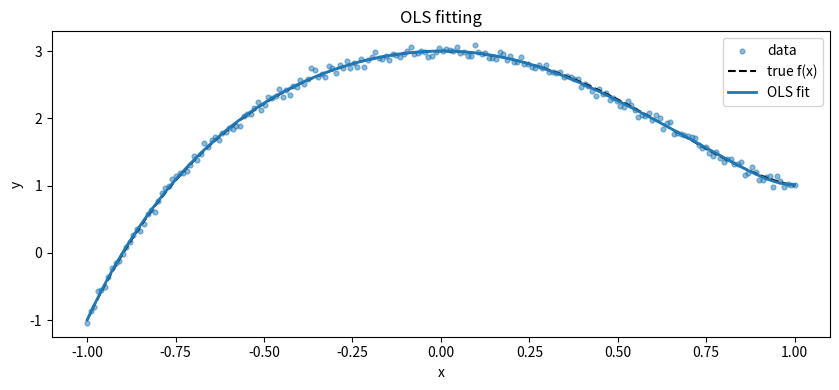
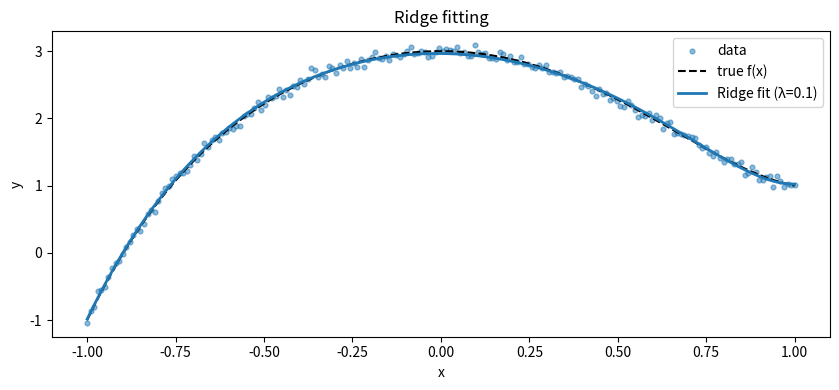
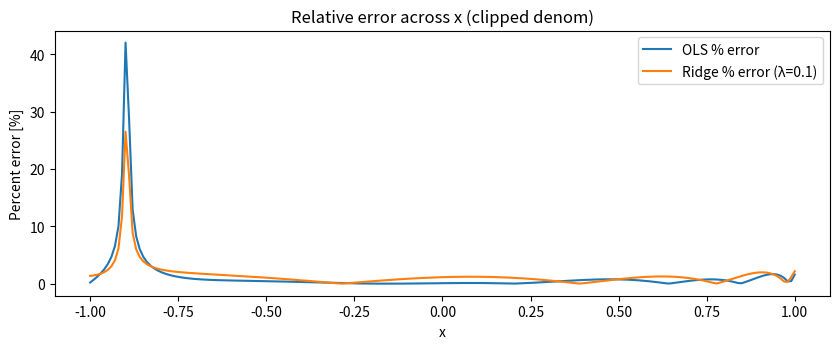

Python code for these plots, in order:
# Import Library 

import numpy as np
import matplotlib.pyplot as plt

# Functions Library

# Evaluating function using values from Coefficient array (Setting)
def eval_poly(x, coeffs):
    # coeffs[k] multiplies x^k
    powers = np.vstack([x**k for k in range(len(coeffs))])  # shape (K, N)
    return (coeffs[:, None] * powers).sum(axis=0)

# Formatting + Threshholding Condition
def format_poly(coeffs, var="x", thresh=1e-10):
    terms = []
    for k, c in enumerate(coeffs):
        if abs(c) < thresh:
            continue
        if k == 0:
            terms.append(f"{c:+.5g}")
        elif k == 1:
            terms.append(f"{c:+.5g}·{var}")
        else:
            terms.append(f"{c:+.5g}·{var}^{k}")
    return " ".join(terms) if terms else "0"

def compute_aic_bic(y_true, y_pred, num_params):
    n = len(y_true)
    rss = np.sum((y_true - y_pred)**2)
    aic = 2*num_params + n*np.log(rss/n)
    bic = num_params*np.log(n) + n*np.log(rss/n)
    return aic, bic
    

# Setting for the model

N = 200                    # number of samples
X_MIN, X_MAX = -1.0, 1.0   # sampling range for x
DEGREE = 10                # full polynomial library up to power DEGREE
NOISE_FRAC = 0.05          # noise level as fraction of std(y_true)
TRUE_COEFFS = np.array([3.0, 0.0, -3.0, 0.0, 0.0, 1.0]) # tested model

# generating coordinates 

x = np.linspace(X_MIN, X_MAX, N)
y_true = eval_poly(x, TRUE_COEFFS)

# Add Gaussian noise to y

y = y_true + NOISE_FRAC * np.std(y_true) * np.random.randn(N) #normaly distributed error

# Variables in Theta (Library)

Theta = np.vander(x, N=DEGREE+1, increasing=True) # shape (N, DEGREE+1)

# OLS to minimize error

w_hat, residuals, rank, s = np.linalg.lstsq(Theta, y, rcond=None)

# Computing y_hat = Theta(Library)*Xi(coefficients)_hat (since )

y_hat = Theta @ w_hat

# printing the discovered polynomial 

print("True polynomial:      y(x) =", format_poly(TRUE_COEFFS))
print("Estimated polynomial: y(x) =", format_poly(w_hat))

# OLS Results 
# Figure 1 - OLS fit curve 

plt.figure(figsize=(8.5, 4))
plt.scatter(x, y, s=12, alpha=0.5, label="data")
plt.plot(x, y_true, "k--", label="true f(x)")
plt.plot(x, y_hat, label="OLS fit", linewidth=2)
plt.xlabel("x"); plt.ylabel("y")
plt.title("OLS fitting")
plt.legend()
plt.tight_layout()
plt.show()


# Ridge Regularization (L2)


lambdas = np.logspace(-1, 1, 30)
aic_list, bic_list = [], []

for lam in lambdas:
    w_r = np.linalg.solve(Theta.T@Theta + lam*np.eye(Theta.shape[1]), Theta.T@y)
    y_r = Theta @ w_r
    k = np.sum(np.abs(w_r) > 1e-8)          # number of active coefficients
    aic, bic = compute_aic_bic(y_true, y_r, k)
    aic_list.append(aic)
    bic_list.append(bic)

lam_aic = lambdas[np.argmin(aic_list)]
lam_bic = lambdas[np.argmin(bic_list)]

print("Opt_lam_aic: ", lam_aic)
print("Opt_lam_bic: ", lam_bic)

lambda_ridge = lam_aic        #Tuning parameter 

# Ridge Regression (From derived w_MAP)

I = np.eye(Theta.shape[1])
w_ridge = np.linalg.solve(Theta.T @ Theta + lambda_ridge * I, Theta.T @ y)
y_ridge = Theta @ w_ridge

print("Ridge polynomial: y(x) =", format_poly(w_ridge))


# Figure 2 - Ridge Regression Fit curve 

plt.figure(figsize=(8.5, 4))
plt.scatter(x, y, s=12, alpha=0.5, label="data")
plt.plot(x, y_true, "k--", label="true f(x)")
plt.plot(x, y_ridge, label=f"Ridge fit (λ={lambda_ridge})", linewidth=2)
plt.xlabel("x"); plt.ylabel("y")
plt.title("Ridge fitting")
plt.legend()
plt.tight_layout()
plt.show()


# Error comparison 

# RMSE, MAE comparison
def rmse(a, b): return np.sqrt(np.mean((a - b)**2))
def mae(a, b):  return np.mean(np.abs(a - b))

err_ols_rmse = rmse(y_hat, y_true)
err_ridge_rmse = rmse(y_ridge, y_true)
err_ols_mae = mae(y_hat, y_true)
err_ridge_mae = mae(y_ridge, y_true)

print(f"OLS   RMSE={err_ols_rmse:.4e}, MAE={err_ols_mae:.4e}")
print(f"Ridge RMSE={err_ridge_rmse:.4e}, MAE={err_ridge_mae:.4e}")

# percentage error comparison plot
eps = 0.05 * np.std(y_true)
denom = np.clip(np.abs(y_true), eps, None)
err_ols_pct   = 100 * np.abs(y_hat   - y_true) / denom
err_ridge_pct = 100 * np.abs(y_ridge - y_true) / denom

plt.figure(figsize=(8.5, 3.6))
plt.plot(x, err_ols_pct,   label="OLS % error")
plt.plot(x, err_ridge_pct, label=f"Ridge % error (λ={lambda_ridge})")
plt.xlabel("x"); plt.ylabel("Percent error [%]")
plt.title("Relative error across x (clipped denom)")
plt.legend()
plt.tight_layout()
plt.show()


